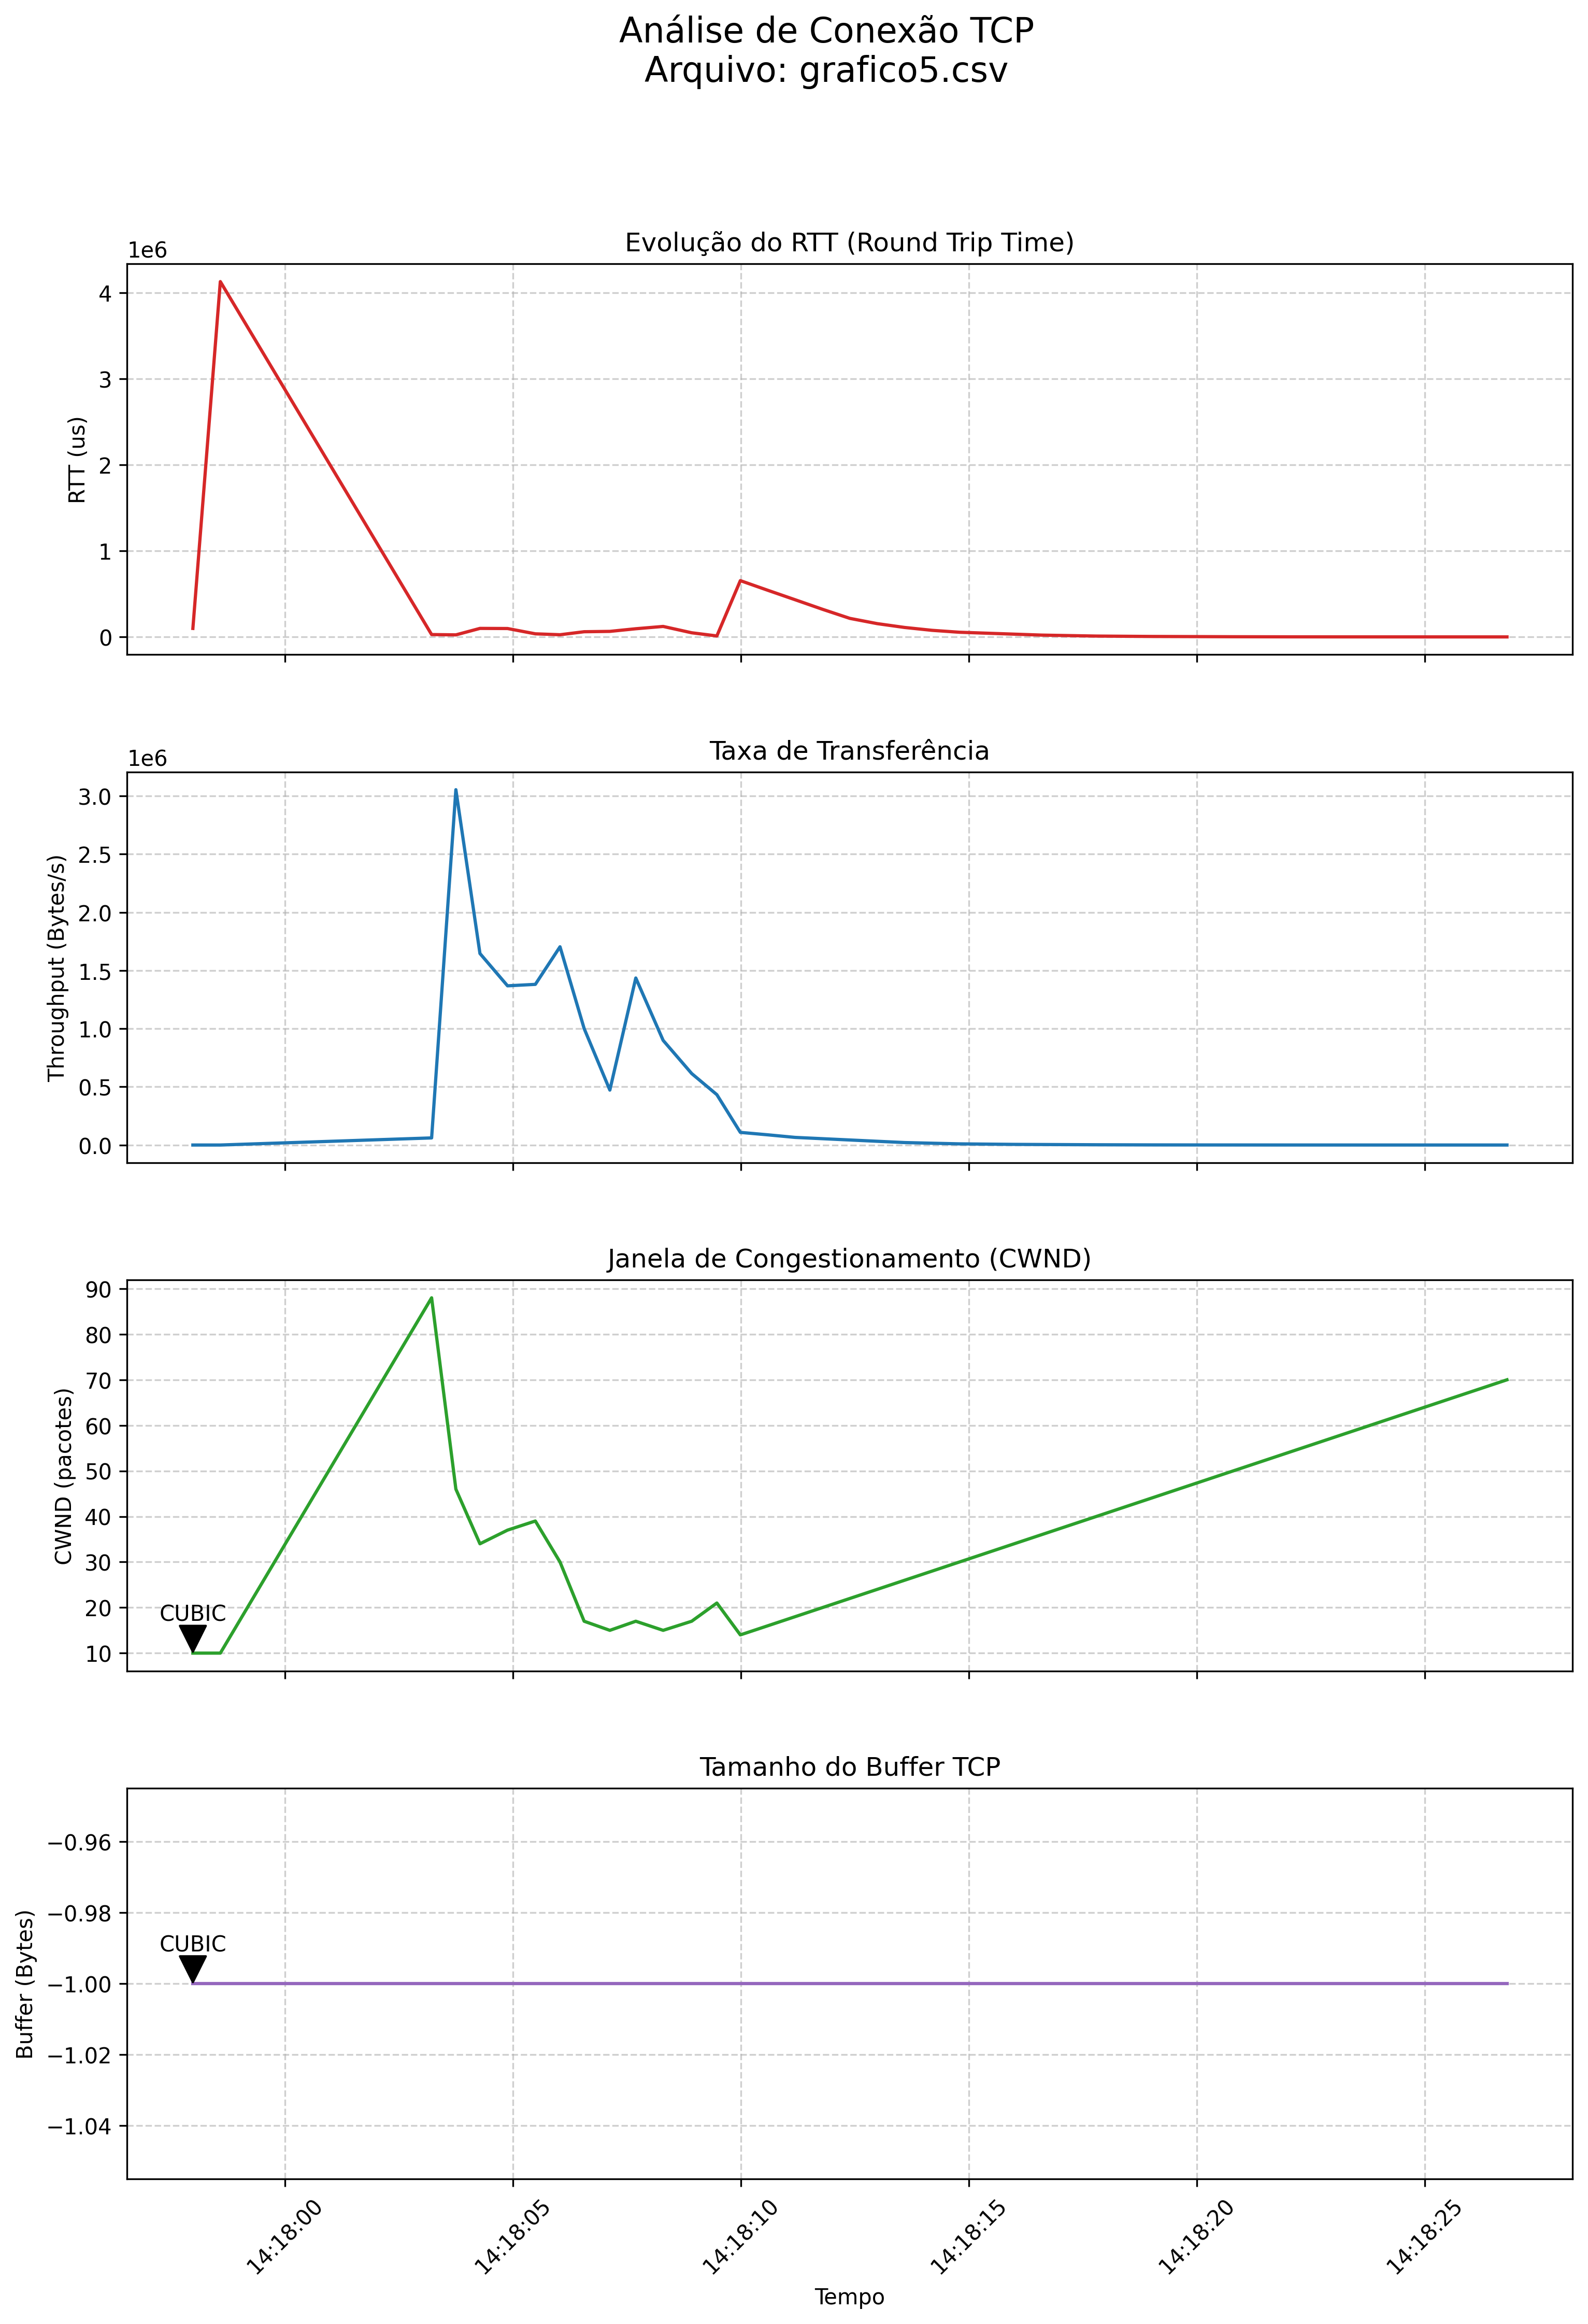

The table this chart was drawn from, first rows:
epoch_ms, c2s_bytes, s2c_bytes, rtt_us, rttvar_us, throughput_Bps, status, algorithm, buffer_size, cwnd, ssthresh
1764782277977, 0, 0, 98639, 12077, 0, OK, CUBIC, -1, 10, 300
1764782278579, 0, 1, 4129889, 899288, 1, OK, CUBIC, -1, 10, 300
1764782283213, 167984, 114548, 27385, 1171259, 60969, OK, CUBIC, -1, 88, 300
1764782283745, 1208408, 698940, 23814, 659519, 3054165, OK, CUBIC, -1, 46, 300
1764782284273, 1732696, 1043850, 99003, 385335, 1646208, OK, CUBIC, -1, 34, 300
1764782284878, 2121816, 1482592, 97613, 217099, 1368366, OK, CUBIC, -1, 37, 300
1764782285488, 2515032, 1931718, 35940, 134223, 1380888, OK, CUBIC, -1, 39, 300
1764782286029, 2969688, 2398924, 25352, 77509, 1703996, OK, CUBIC, -1, 30, 300
1764782286558, 3358808, 2539586, 60271, 50155, 1001478, OK, CUBIC, -1, 17, 300
1764782287122, 3620952, 2543682, 64359, 28991, 472056, OK, CUBIC, -1, 15, 300
1764782287691, 3817560, 3163958, 94993, 22236, 1435648, OK, CUBIC, -1, 17, 300
1764782288291, 4075608, 3445452, 121808, 17624, 899236, OK, CUBIC, -1, 15, 300
1764782288917, 4100272, 3805418, 48129, 23746, 614424, OK, CUBIC, -1, 17, 300
1764782289469, 4100272, 4044336, 11305, 20292, 432822, OK, CUBIC, -1, 21, 300
1764782289984, 4100272, 4100272, 654199, 166564, 108613, OK, CUBIC, -1, 14, 300
1764782290585, 4100272, 4100272, 542187, 128754, 87654, OK, CUBIC, -1, 16, 300
1764782291185, 4100272, 4100272, 432156, 98765, 65432, OK, CUBIC, -1, 18, 300
1764782291786, 4100272, 4100272, 321098, 76543, 54321, OK, CUBIC, -1, 20, 300
1764782292386, 4100272, 4100272, 215432, 54321, 43210, OK, CUBIC, -1, 22, 300
1764782292987, 4100272, 4100272, 154321, 43210, 32109, OK, CUBIC, -1, 24, 300
1764782293587, 4100272, 4100272, 109876, 32109, 21098, OK, CUBIC, -1, 26, 300
1764782294188, 4100272, 4100272, 76543, 21098, 15432, OK, CUBIC, -1, 28, 300
1764782294788, 4100272, 4100272, 54321, 15432, 9876, OK, CUBIC, -1, 30, 300
1764782295389, 4100272, 4100272, 43210, 9876, 7654, OK, CUBIC, -1, 32, 300
1764782295989, 4100272, 4100272, 32109, 7654, 5432, OK, CUBIC, -1, 34, 300
1764782296590, 4100272, 4100272, 21098, 5432, 4321, OK, CUBIC, -1, 36, 300
1764782297190, 4100272, 4100272, 15432, 4321, 3210, OK, CUBIC, -1, 38, 300
1764782297791, 4100272, 4100272, 9876, 3210, 2109, OK, CUBIC, -1, 40, 300
1764782298391, 4100272, 4100272, 7654, 2109, 1543, OK, CUBIC, -1, 42, 300
1764782298992, 4100272, 4100272, 5432, 1543, 987, OK, CUBIC, -1, 44, 300
1764782299592, 4100272, 4100272, 4321, 987, 765, OK, CUBIC, -1, 46, 300
1764782300193, 4100272, 4100272, 3210, 765, 543, OK, CUBIC, -1, 48, 300
1764782300793, 4100272, 4100272, 2109, 543, 432, OK, CUBIC, -1, 50, 300
1764782301394, 4100272, 4100272, 1543, 432, 321, OK, CUBIC, -1, 52, 300
1764782301994, 4100272, 4100272, 987, 321, 210, OK, CUBIC, -1, 54, 300
1764782302595, 4100272, 4100272, 765, 210, 154, OK, CUBIC, -1, 56, 300
1764782303195, 4100272, 4100272, 543, 154, 98, OK, CUBIC, -1, 58, 300
1764782303796, 4100272, 4100272, 432, 98, 76, OK, CUBIC, -1, 60, 300
1764782304396, 4100272, 4100272, 321, 76, 54, OK, CUBIC, -1, 62, 300
1764782304997, 4100272, 4100272, 210, 54, 43, OK, CUBIC, -1, 64, 300
1764782305597, 4100272, 4100272, 154, 43, 32, OK, CUBIC, -1, 66, 300
1764782306198, 4100272, 4100272, 98, 32, 21, OK, CUBIC, -1, 68, 300
1764782306798, 4100272, 4100272, 76, 21, 15, OK, CUBIC, -1, 70, 300
